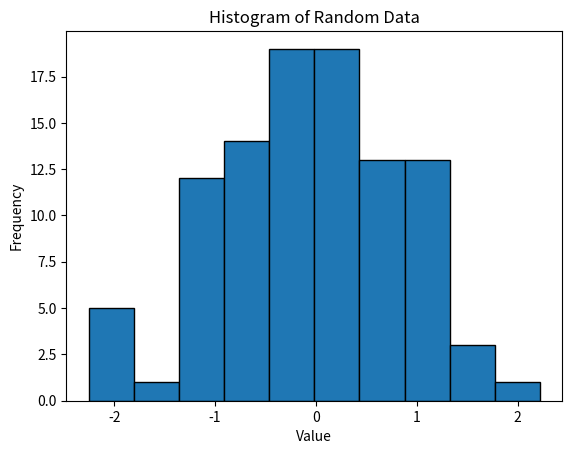

The script that saved this image:
import matplotlib.pyplot as plt
import numpy as np
data = np.random.randn(100)
plt.hist(data, bins=10, edgecolor='black')
plt.title('Histogram of Random Data')
plt.xlabel('Value')
plt.ylabel('Frequency')
plt.show()
